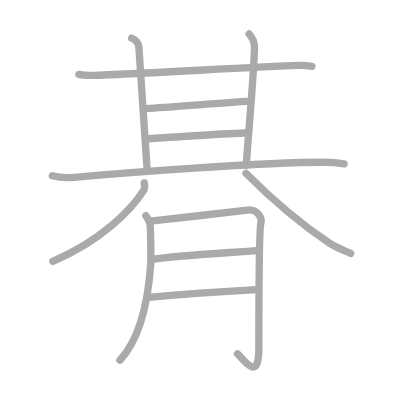
t = 0.00 s
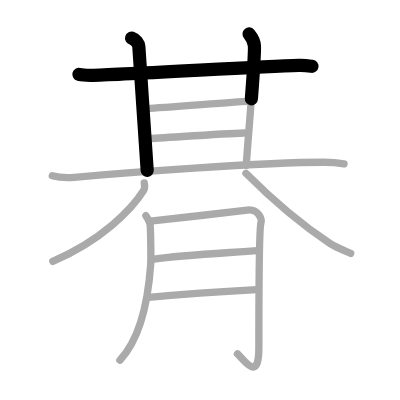
t = 2.50 s
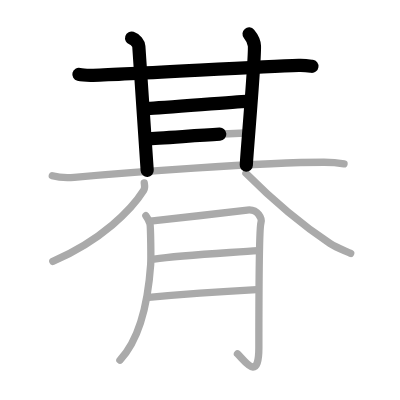
t = 4.75 s
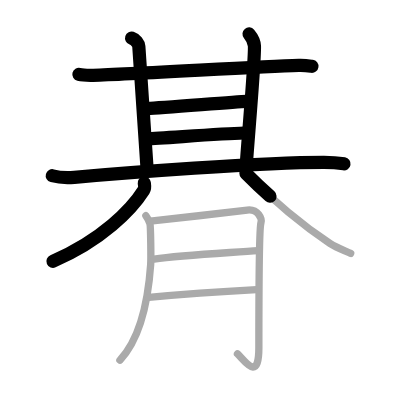
t = 7.25 s
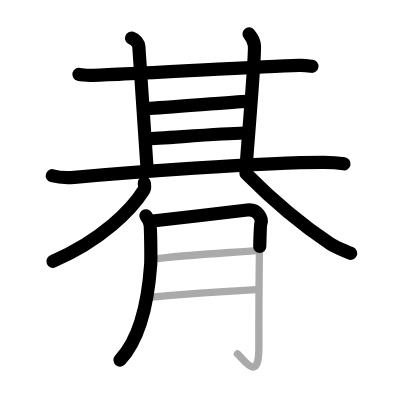
t = 9.50 s
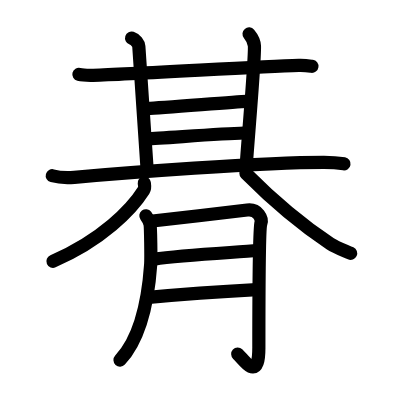
t = 12.00 s

The animated SVG that drew these frames (rendered in a browser with its animation timeline set to each time). Animation: 12 SMIL elements (animate=12); one cycle of 12.00 s.

<?xml version="1.0" standalone="no"?>
<!DOCTYPE svg PUBLIC "-//W3C//DTD SVG 1.1//EN"   "http://www.w3.org/Graphics/SVG/1.1/DTD/svg11.dtd">
<svg width="400px" height="400px"  version="1.1" xmlns="http://www.w3.org/2000/svg">
  <defs>
    <marker id="Triangle" viewBox="0 0 10 10" refX="0" refY="5" markerUnits="strokeWidth" markerWidth="3" style="stroke-opacity:0%;fill:#aaaaaa;" markerHeight="2" orient="auto">
      <path d="M 0 0 L 10 5 L 0 10 z" />
    </marker>
    
    <marker id="Arrow" viewBox="0 0 10 10" refX="5" refY="5" markerUnits="strokeWidth" markerWidth="1.8" style="stroke-opacity:0%;fill:#770000;" markerHeight="2" orient="auto">
      <path d="M 0 4 L 6 4 L 4 1 L 10 5 L 4 9 L 6 6 L 0 6 z" />
        <circle cx="5" cy="5" r="5" />
      </marker>
    
    <marker id="TriangleRed" viewBox="0 0 10 10" refX="0" refY="5" markerUnits="strokeWidth" markerWidth="3" style="stroke-opacity:0%;fill:#CC0000;" markerHeight="2" orient="auto">
      <path d="M 0 0 L 10 5 L 0 10 z" />
    </marker>
    
    <marker id="ArrowRed" viewBox="0 0 10 10" refX="5" refY="5" markerUnits="strokeWidth" markerWidth="1.8" style="stroke-opacity:0%;fill:#CC0000;" markerHeight="2" orient="auto">
      <path d="M 0 4 L 6 4 L 4 1 L 10 5 L 4 9 L 6 6 L 0 6 z" />
        <circle cx="5" cy="5" r="5" />
      </marker>
    
  </defs>
  
  <path style="fill:#ffffff; fill-opacity:100%; fill-rule:evenodd; stroke-width:0;" d="M 0 0 L 400px 0 L 400px 400px L 0 400px L 0 0" />

  <g transform="scale(3.6697247706422 3.6697247706422)">
<path style="fill:none; fill-opacity:0%; fill-rule:evenodd; stroke:#aaaaaa; stroke-opacity:100%; stroke-width: 1.5pt; stroke-linejoin:round; stroke-linecap:round;" d="M21.5 20.27c1.02 0.25 2.89 0.27 3.9 0.25c11.6-0.27 43.85-2.35 56.03-2.7c1.7-0.05 2.72 0.12 3.57 0.24"></path>
<path style="fill:none; fill-opacity:0%; fill-rule:evenodd; stroke:#aaaaaa; stroke-opacity:100%; stroke-width: 1.5pt; stroke-linejoin:round; stroke-linecap:round;" d="M35.87 10.39c1.09 0.35 1.92 1.54 1.96 2.27C38 16 39.75 40.5 40.11 46.43"></path>
<path style="fill:none; fill-opacity:0%; fill-rule:evenodd; stroke:#aaaaaa; stroke-opacity:100%; stroke-width: 1.5pt; stroke-linejoin:round; stroke-linecap:round;" d="M67.87 9.25C68.5 10 69.25 11 69.33 12.52c0.2 3.74-2 28.16-2.22 32.52"></path>
<path style="fill:none; fill-opacity:0%; fill-rule:evenodd; stroke:#aaaaaa; stroke-opacity:100%; stroke-width: 1.5pt; stroke-linejoin:round; stroke-linecap:round;" d="M40.25 29.55c4-0.17 23.25-1.74 27-1.92"></path>
<path style="fill:none; fill-opacity:0%; fill-rule:evenodd; stroke:#aaaaaa; stroke-opacity:100%; stroke-width: 1.5pt; stroke-linejoin:round; stroke-linecap:round;" d="M40 37.81c4.5-0.17 20-1.4 26.5-1.57"></path>
<path style="fill:none; fill-opacity:0%; fill-rule:evenodd; stroke:#aaaaaa; stroke-opacity:100%; stroke-width: 1.5pt; stroke-linejoin:round; stroke-linecap:round;" d="M14.25 47.89c1.56 0.43 4.44 0.56 5.99 0.43c13.31-1.17 51.13-4.11 68.04-4.1c2.6 0 4.17 0.2 5.47 0.42"></path>
<path style="fill:none; fill-opacity:0%; fill-rule:evenodd; stroke:#aaaaaa; stroke-opacity:100%; stroke-width: 1.5pt; stroke-linejoin:round; stroke-linecap:round;" d="M39.31 49.84c0.07 0.5 0.28 1.36-0.14 2.02c-3.27 5.2-11.44 13.63-24.78 19.36"></path>
<path style="fill:none; fill-opacity:0%; fill-rule:evenodd; stroke:#aaaaaa; stroke-opacity:100%; stroke-width: 1.5pt; stroke-linejoin:round; stroke-linecap:round;" d="M67.02 47.22C74.75 55 82.81 61.63 89.99 66.4c1.63 1.08 4.17 1.99 5.57 2.64"></path>
<path style="fill:none; fill-opacity:0%; fill-rule:evenodd; stroke:#aaaaaa; stroke-opacity:100%; stroke-width: 1.5pt; stroke-linejoin:round; stroke-linecap:round;" d="M39.75 58.79c0.56 0.74 0.93 1.49 1.12 2.23c0.19 0.75 0.3 9.37 0.19 11.05c-0.8 11.43-3.35 20.68-8.38 26.08"></path>
<path style="fill:none; fill-opacity:0%; fill-rule:evenodd; stroke:#aaaaaa; stroke-opacity:100%; stroke-width: 1.5pt; stroke-linejoin:round; stroke-linecap:round;" d="M40.98 60.28c2.23-0.19 24.73-2.83 26.4-3.04c2.98-0.37 4.1 2.42 3.72 3.54c-0.36 1.07-0.56 18.88-0.56 33.96c0 9.68-3.97 3.35-5.83 1.68"></path>
<path style="fill:none; fill-opacity:0%; fill-rule:evenodd; stroke:#aaaaaa; stroke-opacity:100%; stroke-width: 1.5pt; stroke-linejoin:round; stroke-linecap:round;" d="M41.98 70.62c7.64-1.12 21.61-1.79 28.32-2.35"></path>
<path style="fill:none; fill-opacity:0%; fill-rule:evenodd; stroke:#aaaaaa; stroke-opacity:100%; stroke-width: 1.5pt; stroke-linejoin:round; stroke-linecap:round;" d="M40.54 81.02c5.96-0.56 22.5-1.74 29.39-2.11"></path>

<path style="fill:none; fill-opacity:0%; fill-rule:evenodd; stroke:#000000; stroke-opacity:100%; stroke-width: 2.7pt; stroke-linejoin:round; stroke-linecap:round;" d="M21.5 20.27c1.02 0.25 2.89 0.27 3.9 0.25c11.6-0.27 43.85-2.35 56.03-2.7c1.7-0.05 2.72 0.12 3.57 0.24" pathLength="100" stroke-dashoffset="100" stroke-dasharray="100 105"><animate id="dashAnim1" attributeName="stroke-dashoffset" from="100" to="0" dur="1s" calcMode="linear" fill="freeze"/></path>
<path style="fill:none; fill-opacity:0%; fill-rule:evenodd; stroke:#000000; stroke-opacity:100%; stroke-width: 2.7pt; stroke-linejoin:round; stroke-linecap:round;" d="M35.87 10.39c1.09 0.35 1.92 1.54 1.96 2.27C38 16 39.75 40.5 40.11 46.43" pathLength="100" stroke-dashoffset="100" stroke-dasharray="100 105"><animate id="dashAnim2" attributeName="stroke-dashoffset" from="100" to="0" dur="1s" calcMode="linear" begin="dashAnim1.end" fill="freeze"/></path>
<path style="fill:none; fill-opacity:0%; fill-rule:evenodd; stroke:#000000; stroke-opacity:100%; stroke-width: 2.7pt; stroke-linejoin:round; stroke-linecap:round;" d="M67.87 9.25C68.5 10 69.25 11 69.33 12.52c0.2 3.74-2 28.16-2.22 32.52" pathLength="100" stroke-dashoffset="100" stroke-dasharray="100 105"><animate id="dashAnim3" attributeName="stroke-dashoffset" from="100" to="0" dur="1s" calcMode="linear" begin="dashAnim2.end" fill="freeze"/></path>
<path style="fill:none; fill-opacity:0%; fill-rule:evenodd; stroke:#000000; stroke-opacity:100%; stroke-width: 2.7pt; stroke-linejoin:round; stroke-linecap:round;" d="M40.25 29.55c4-0.17 23.25-1.74 27-1.92" pathLength="100" stroke-dashoffset="100" stroke-dasharray="100 105"><animate id="dashAnim4" attributeName="stroke-dashoffset" from="100" to="0" dur="1s" calcMode="linear" begin="dashAnim3.end" fill="freeze"/></path>
<path style="fill:none; fill-opacity:0%; fill-rule:evenodd; stroke:#000000; stroke-opacity:100%; stroke-width: 2.7pt; stroke-linejoin:round; stroke-linecap:round;" d="M40 37.81c4.5-0.17 20-1.4 26.5-1.57" pathLength="100" stroke-dashoffset="100" stroke-dasharray="100 105"><animate id="dashAnim5" attributeName="stroke-dashoffset" from="100" to="0" dur="1s" calcMode="linear" begin="dashAnim4.end" fill="freeze"/></path>
<path style="fill:none; fill-opacity:0%; fill-rule:evenodd; stroke:#000000; stroke-opacity:100%; stroke-width: 2.7pt; stroke-linejoin:round; stroke-linecap:round;" d="M14.25 47.89c1.56 0.43 4.44 0.56 5.99 0.43c13.31-1.17 51.13-4.11 68.04-4.1c2.6 0 4.17 0.2 5.47 0.42" pathLength="100" stroke-dashoffset="100" stroke-dasharray="100 105"><animate id="dashAnim6" attributeName="stroke-dashoffset" from="100" to="0" dur="1s" calcMode="linear" begin="dashAnim5.end" fill="freeze"/></path>
<path style="fill:none; fill-opacity:0%; fill-rule:evenodd; stroke:#000000; stroke-opacity:100%; stroke-width: 2.7pt; stroke-linejoin:round; stroke-linecap:round;" d="M39.31 49.84c0.07 0.5 0.28 1.36-0.14 2.02c-3.27 5.2-11.44 13.63-24.78 19.36" pathLength="100" stroke-dashoffset="100" stroke-dasharray="100 105"><animate id="dashAnim7" attributeName="stroke-dashoffset" from="100" to="0" dur="1s" calcMode="linear" begin="dashAnim6.end" fill="freeze"/></path>
<path style="fill:none; fill-opacity:0%; fill-rule:evenodd; stroke:#000000; stroke-opacity:100%; stroke-width: 2.7pt; stroke-linejoin:round; stroke-linecap:round;" d="M67.02 47.22C74.75 55 82.81 61.63 89.99 66.4c1.63 1.08 4.17 1.99 5.57 2.64" pathLength="100" stroke-dashoffset="100" stroke-dasharray="100 105"><animate id="dashAnim8" attributeName="stroke-dashoffset" from="100" to="0" dur="1s" calcMode="linear" begin="dashAnim7.end" fill="freeze"/></path>
<path style="fill:none; fill-opacity:0%; fill-rule:evenodd; stroke:#000000; stroke-opacity:100%; stroke-width: 2.7pt; stroke-linejoin:round; stroke-linecap:round;" d="M39.75 58.79c0.56 0.74 0.93 1.49 1.12 2.23c0.19 0.75 0.3 9.37 0.19 11.05c-0.8 11.43-3.35 20.68-8.38 26.08" pathLength="100" stroke-dashoffset="100" stroke-dasharray="100 105"><animate id="dashAnim9" attributeName="stroke-dashoffset" from="100" to="0" dur="1s" calcMode="linear" begin="dashAnim8.end" fill="freeze"/></path>
<path style="fill:none; fill-opacity:0%; fill-rule:evenodd; stroke:#000000; stroke-opacity:100%; stroke-width: 2.7pt; stroke-linejoin:round; stroke-linecap:round;" d="M40.98 60.28c2.23-0.19 24.73-2.83 26.4-3.04c2.98-0.37 4.1 2.42 3.72 3.54c-0.36 1.07-0.56 18.88-0.56 33.96c0 9.68-3.97 3.35-5.83 1.68" pathLength="100" stroke-dashoffset="100" stroke-dasharray="100 105"><animate id="dashAnim10" attributeName="stroke-dashoffset" from="100" to="0" dur="1s" calcMode="linear" begin="dashAnim9.end" fill="freeze"/></path>
<path style="fill:none; fill-opacity:0%; fill-rule:evenodd; stroke:#000000; stroke-opacity:100%; stroke-width: 2.7pt; stroke-linejoin:round; stroke-linecap:round;" d="M41.98 70.62c7.64-1.12 21.61-1.79 28.32-2.35" pathLength="100" stroke-dashoffset="100" stroke-dasharray="100 105"><animate id="dashAnim11" attributeName="stroke-dashoffset" from="100" to="0" dur="1s" calcMode="linear" begin="dashAnim10.end" fill="freeze"/></path>
<path style="fill:none; fill-opacity:0%; fill-rule:evenodd; stroke:#000000; stroke-opacity:100%; stroke-width: 2.7pt; stroke-linejoin:round; stroke-linecap:round;" d="M40.54 81.02c5.96-0.56 22.5-1.74 29.39-2.11" pathLength="100" stroke-dashoffset="100" stroke-dasharray="100 105"><animate id="dashAnim12" attributeName="stroke-dashoffset" from="100" to="0" dur="1s" calcMode="linear" begin="dashAnim11.end" fill="freeze"/></path>

</g>

</svg>  
          
